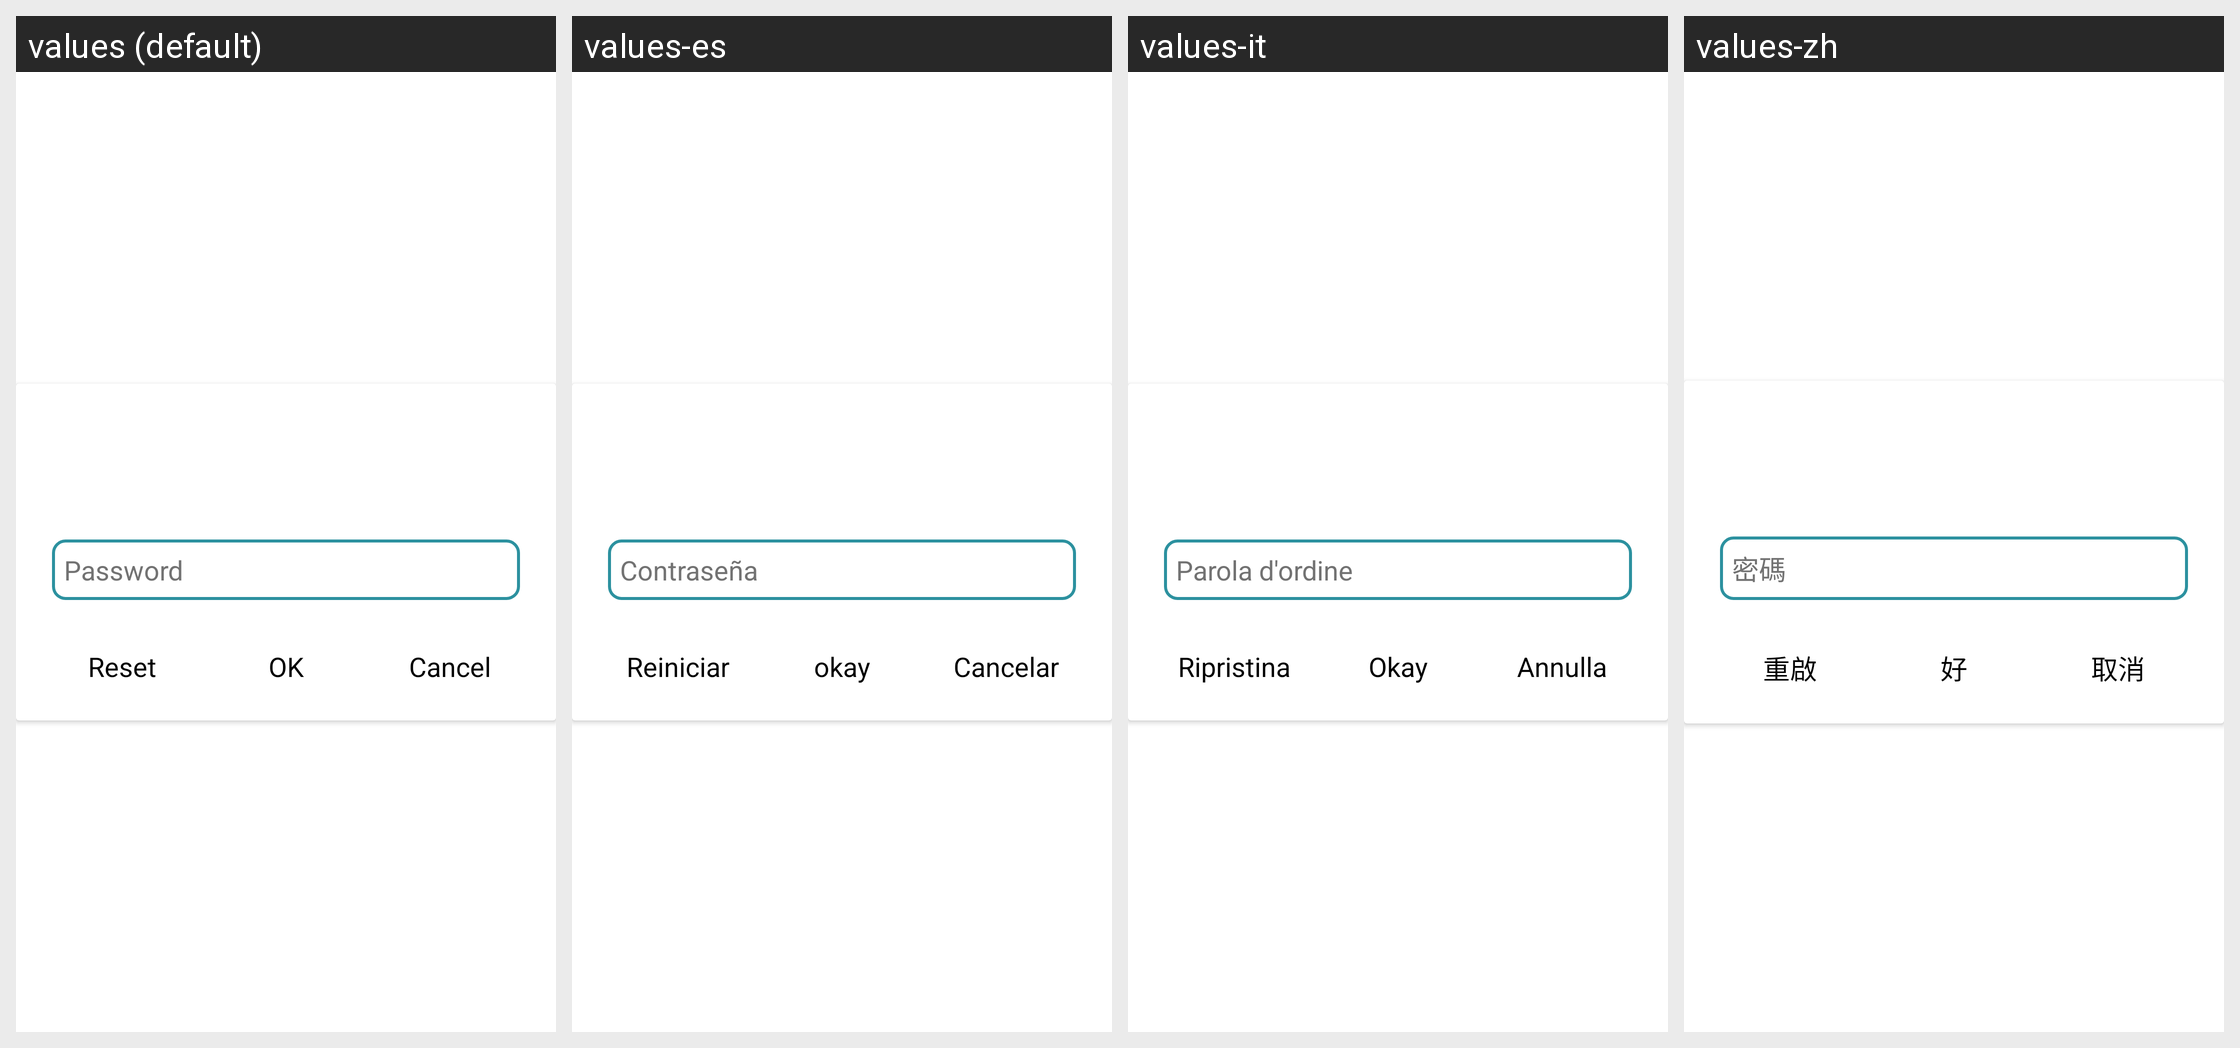

The same Android screen rendered under several of its app's locales, left to right. List the strings drawn on it with the default value and each locale's translation.
Android screen res/layout/dialog_ask_password.xml rendered under 4 locales, left to right: values (default), values-es, values-it, values-zh. Device: Nexus 5 (rendered at 1080×1920; each locale shown at half size, 540×960, under a caption strip naming it); theme Theme.MaterialComponents.DayNight.NoActionBar.
Other locales in the repository, not shown: values-bn, values-de, values-fr, values-hi.
Strings drawn on this screen, with the default value and each locale's value (text and hints the layout hard-codes, and strings that could not be matched under every locale, appear in the picture but are not listed):

password
  values: Password
  values-es: Contraseña
  values-it: Parola d'ordine
  values-zh: 密碼

change_password
  values: Reset
  values-es: Reiniciar
  values-it: Ripristina
  values-zh: 重啟

main_relayout_ok
  values: OK
  values-es: okay
  values-it: Okay
  values-zh: 好

cancel
  values: Cancel
  values-es: Cancelar
  values-it: Annulla
  values-zh: 取消
